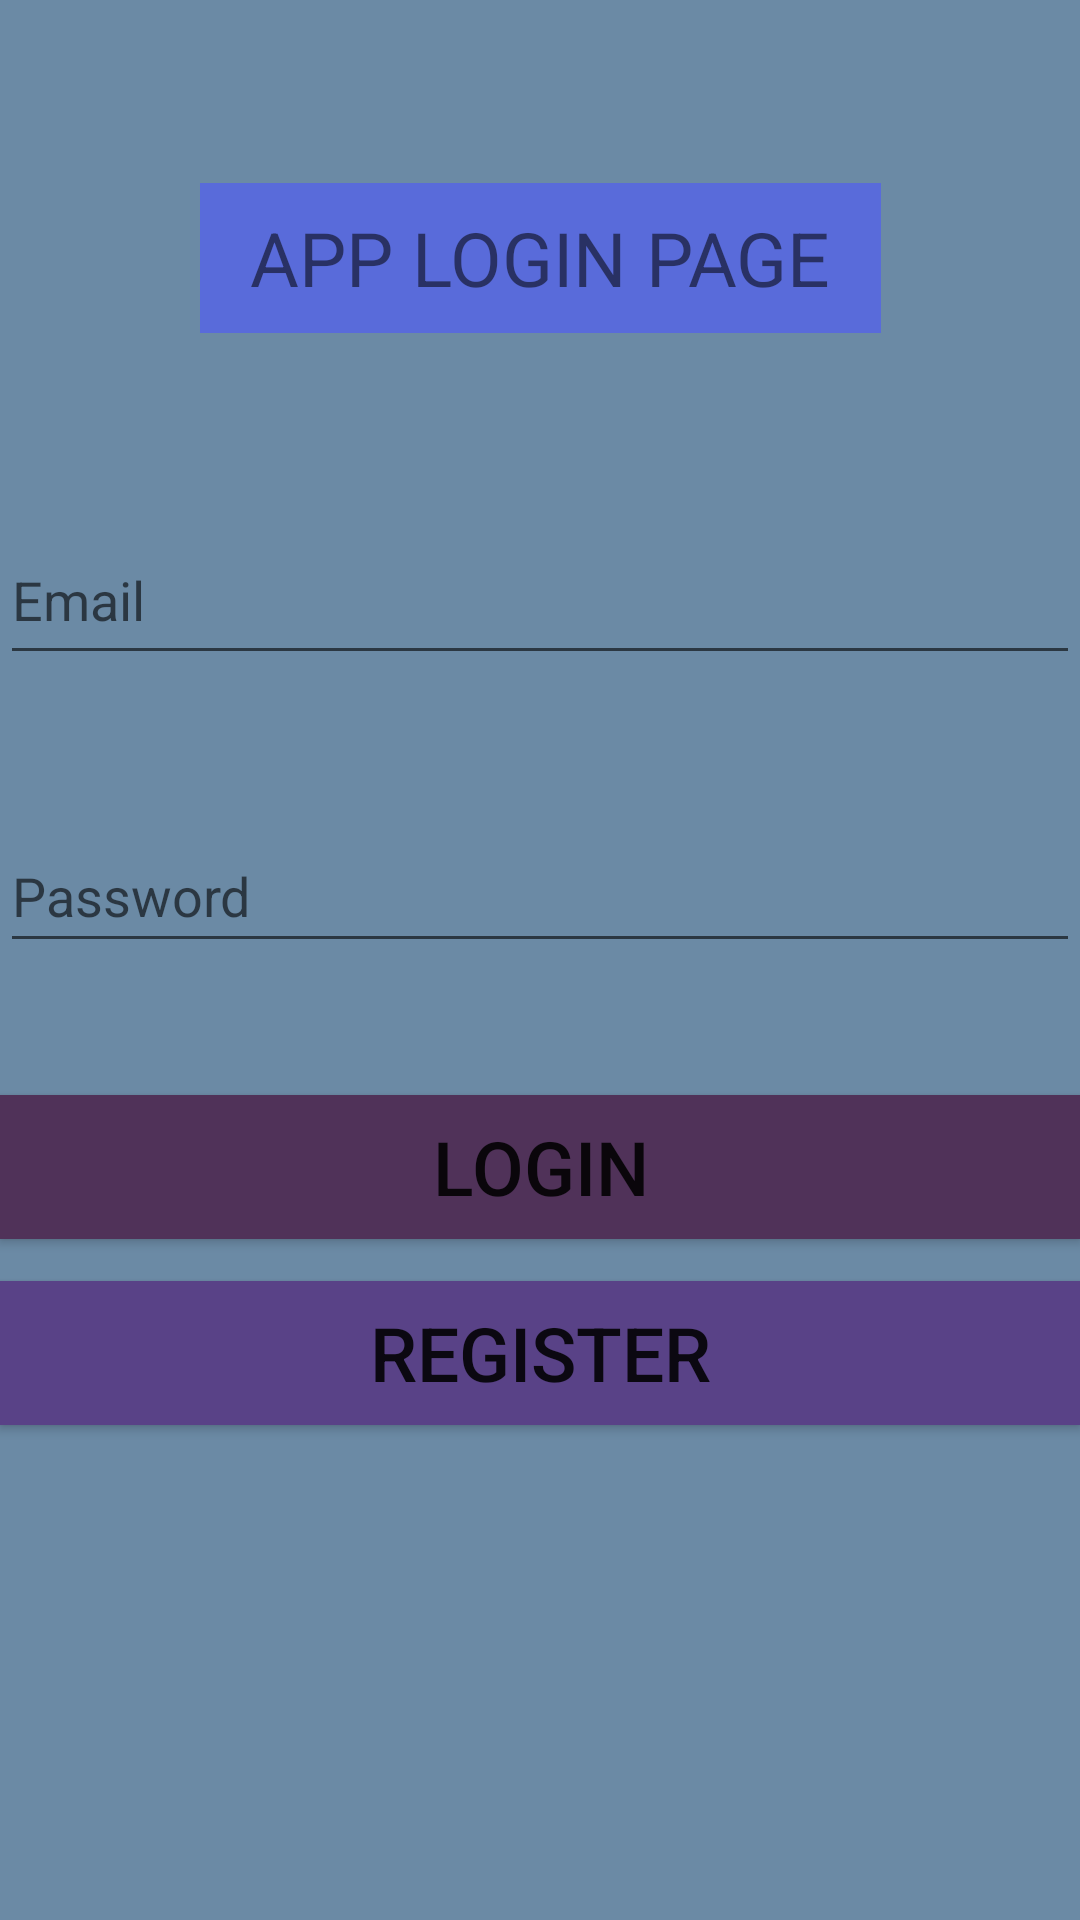

Layout XML and referenced resources for this Android screen:
<!-- AndroidManifest.xml: application theme Theme.FinalAppSaumit -->
<!-- res/layout/activity_main.xml -->
<?xml version="1.0" encoding="utf-8"?>
<androidx.constraintlayout.widget.ConstraintLayout xmlns:android="http://schemas.android.com/apk/res/android"
    xmlns:app="http://schemas.android.com/apk/res-auto"
    xmlns:tools="http://schemas.android.com/tools"
    android:layout_width="match_parent"
    android:layout_height="match_parent"
    android:background="#6B8AA5"
    tools:context=".MainActivity">

    <EditText
        android:id="@+id/emailLogin"
        android:layout_width="match_parent"
        android:layout_height="53dp"
        android:layout_marginTop="172dp"
        android:ems="10"
        android:inputType="textPersonName"
        android:hint="Email"
        app:layout_constraintEnd_toEndOf="parent"
        app:layout_constraintHorizontal_bias="0.0"
        app:layout_constraintStart_toStartOf="parent"
        app:layout_constraintTop_toTopOf="parent" />

    <TextView
        android:id="@+id/textView"
        android:layout_width="227dp"
        android:layout_height="50dp"
        android:background="#596BDA"
        android:gravity="center"
        android:text="APP LOGIN PAGE"
        android:textSize="25sp"
        app:layout_constraintBottom_toTopOf="@+id/emailLogin"
        app:layout_constraintEnd_toEndOf="parent"
        app:layout_constraintStart_toStartOf="parent"
        app:layout_constraintTop_toTopOf="parent" />

    <EditText
        android:id="@+id/passwordLogin"
        android:layout_width="match_parent"
        android:layout_height="48dp"
        android:layout_marginTop="48dp"
        android:ems="10"
        android:inputType="textPersonName"
        android:hint="Password"
        app:layout_constraintEnd_toEndOf="parent"
        app:layout_constraintHorizontal_bias="0.452"
        app:layout_constraintStart_toStartOf="parent"
        app:layout_constraintTop_toBottomOf="@+id/emailLogin" />

    <Button
        android:id="@+id/LoginButton"
        android:layout_width="match_parent"
        android:layout_height="wrap_content"
        android:layout_marginTop="44dp"
        android:background="#503259"
        android:text="Login"
        android:textSize="25sp"
        app:layout_constraintEnd_toEndOf="@+id/passwordLogin"
        app:layout_constraintHorizontal_bias="0.476"
        app:layout_constraintStart_toStartOf="@+id/passwordLogin"
        app:layout_constraintTop_toBottomOf="@+id/passwordLogin" />

    <Button
        android:id="@+id/RegisterButton"
        android:layout_width="match_parent"
        android:layout_height="wrap_content"
        android:background="#594287"
        android:text="Register"
        android:textSize="25sp"
        app:layout_constraintBottom_toBottomOf="parent"
        app:layout_constraintEnd_toEndOf="@+id/LoginButton"
        app:layout_constraintHorizontal_bias="0.111"
        app:layout_constraintStart_toStartOf="@+id/LoginButton"
        app:layout_constraintTop_toBottomOf="@+id/LoginButton"
        app:layout_constraintVertical_bias="0.078" />


</androidx.constraintlayout.widget.ConstraintLayout>
<!-- resources referenced by this layout -->
<resources>
  <style name="Theme.FinalAppSaumit" parent="Theme.MaterialComponents.DayNight.DarkActionBar">
          
          <item name="colorPrimary">@color/purple_500</item>
          <item name="colorPrimaryVariant">@color/purple_700</item>
          <item name="colorOnPrimary">@color/white</item>
          
          <item name="colorSecondary">@color/teal_200</item>
          <item name="colorSecondaryVariant">@color/teal_700</item>
          <item name="colorOnSecondary">@color/black</item>
          
          <item name="android:statusBarColor" tools:targetApi="l">?attr/colorPrimaryVariant</item>
          
      </style>
  <!-- not gathered from this repository: default colours our renderer supplied (Android Studio template values) -->
  <color name="purple_500">#FF6200EE</color>
  <color name="purple_700">#FF3700B3</color>
  <color name="teal_200">#FF03DAC5</color>
  <color name="teal_700">#FF018786</color>
  <color name="black">#FF000000</color>
  <color name="white">#FFFFFFFF</color>
</resources>
